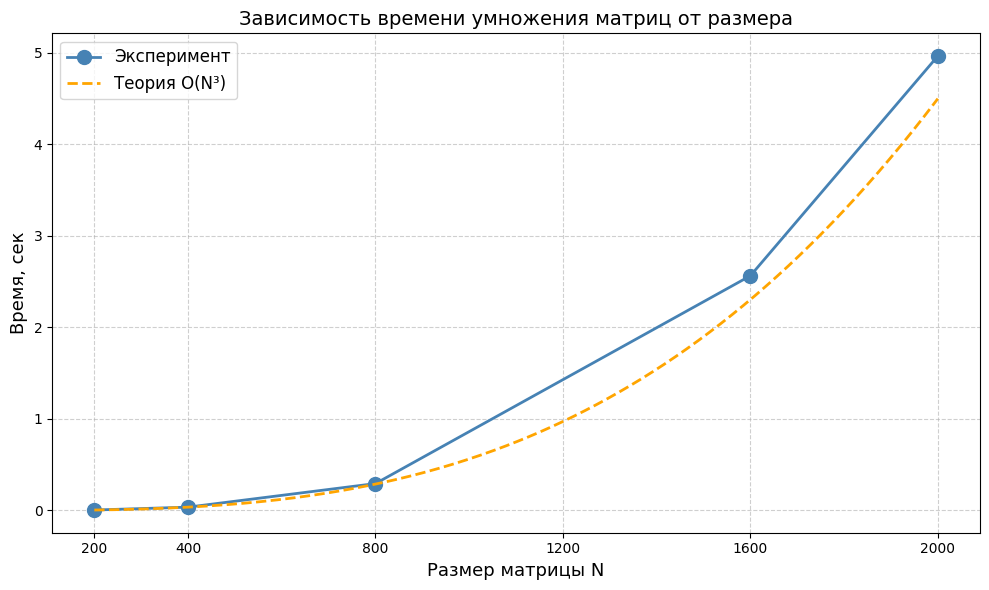

Python code for this plot:
import matplotlib.pyplot
import numpy

matplotlib.pyplot.rcParams['font.family'] = 'DejaVu Sans'

N = numpy.array([200, 400, 800, 1600, 2000])
T = numpy.array([0.0045, 0.036, 0.2937, 2.5644, 4.9657])

n_smooth = numpy.linspace(N.min(), N.max(), 300)
t_theory = T[0] * (n_smooth / N[0]) ** 3

matplotlib.pyplot.figure(figsize=(10, 6))

matplotlib.pyplot.plot(N, T, 'o-', color='steelblue', linewidth=2,
                       markersize=10, label='Эксперимент')
matplotlib.pyplot.plot(n_smooth, t_theory, '--', color='orange', linewidth=2,
                       label='Теория O(N³)')

ticks = [200, 400, 800, 1200, 1600, 2000]
matplotlib.pyplot.xticks(ticks, [str(t) for t in ticks])

matplotlib.pyplot.xlabel('Размер матрицы N', fontsize=13)
matplotlib.pyplot.ylabel('Время, сек', fontsize=13)
matplotlib.pyplot.title('Зависимость времени умножения матриц от размера', fontsize=14)
matplotlib.pyplot.grid(True, which='both', linestyle='--', alpha=0.6)
matplotlib.pyplot.legend(fontsize=12)

matplotlib.pyplot.tight_layout()
matplotlib.pyplot.savefig('graph.png', dpi=150)
matplotlib.pyplot.show()
